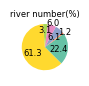

Reproduce this figure in Python. (Note: this script raises an exception after producing the figure.)
import pandas as pd
import numpy as np
import matplotlib.pyplot as plt
import os

# 设置字体
plt.rcParams["font.family"] = "Arial"

# 输出目录和文件名
output_dir = r"D:\UZH\2024\20240122 Nutrient and Organic Carbon references\3_river_mouth_DOC\DOC_update_20250203\Total_DOC_average"
output_area_fig = os.path.join(output_dir, "Fig1_river_number_piechart.tif")

# 分组定义
river_Name = ["Ob", "Yenisey", "Lena", "Kolyma", "Yukon", "Mackenzie"]
river_number = [2360, 125, 643, 631, 331, 6466]

# === 新增：计算百分比 ===
total_river = sum(river_number)
river_percent = [num / total_river * 100 for num in river_number]

# 打印计算结果，检查
for name, num, pct in zip(river_Name, river_number, river_percent):
    print(f"{name}: {num} 条河流，占比 {pct:.2f}%")

# 调色板
colors = ["#66c2a5", "#fc8d62", "#8da0cb", "#e78ac3", "#a6d854", "#ffd92f"]

# === 饼状图 ===
fig1, ax1 = plt.subplots(figsize=(0.75, 0.75))  #

wedges, texts, autotexts = ax1.pie(
    river_number,
    labels=None,  # 不显示文字，百分比显示在autotexts
    autopct=lambda p: f'{p:.1f}',  # 百分比格式
    colors=colors,
    startangle=-45,
    textprops={"fontsize": 6},
    labeldistance=0.6
)

# 标题
ax1.set_title("river number(%)", fontsize=6, pad=-160)

# 统一百分比文字大小
for autotext in autotexts:
    autotext.set_fontsize(6)

# 示例：如果想调整某一个百分比标签位置（例如索引4，Yukon）
idx = 1  # 第5个元素（从0开始计）
angle = (wedges[idx].theta2 + wedges[idx].theta1) / 2
x = 1.1 * np.cos(np.radians(angle))
y = 1.1 * np.sin(np.radians(angle))
autotexts[idx].set_position((x, y))
autotexts[idx].set_ha('center')
autotexts[idx].set_va('center')

# 示例：如果想调整某一个百分比标签位置（例如索引4，Yukon）
idx = 3  # 第5个元素（从0开始计）
angle = (wedges[idx].theta2 + wedges[idx].theta1) / 2
x = 1.1 * np.cos(np.radians(angle))
y = 1.1 * np.sin(np.radians(angle))
autotexts[idx].set_position((x, y))
autotexts[idx].set_ha('center')
autotexts[idx].set_va('center')

# 示例：如果想调整某一个百分比标签位置（例如索引4，Yukon）
idx = 4  # 第5个元素（从0开始计）
angle = (wedges[idx].theta2 + wedges[idx].theta1) / 2
x = 1.1 * np.cos(np.radians(angle))
y = 0.75 * np.sin(np.radians(angle))
autotexts[idx].set_position((x, y))
autotexts[idx].set_ha('center')
autotexts[idx].set_va('center')

# 不显示标签文字，仅显示百分比
for text in texts:
    text.set_text('')

# 保存图像
plt.savefig(output_area_fig, dpi=600, bbox_inches='tight', pad_inches=0.001, format='tiff', transparent=True)
plt.close()